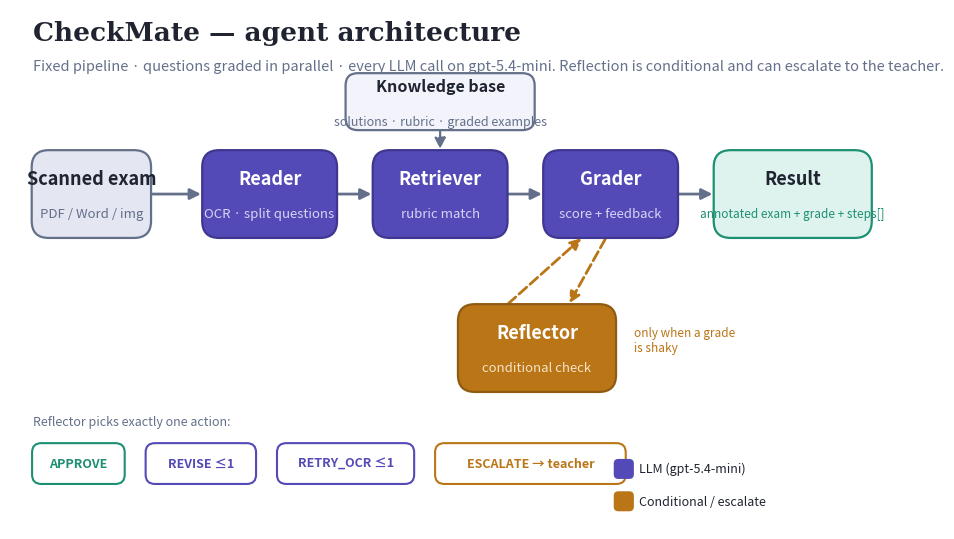

The script that saved this image: (Note: this script raises an exception after producing the figure.)
# Generates public/architecture.png — CheckMate agent architecture.
# Fixed pipeline, matching the Demo Day deck (slides 6-7).
# Module names must stay consistent with lib/mockAgent.ts and the UI.
import os
import matplotlib
matplotlib.use("Agg")
import matplotlib.pyplot as plt
from matplotlib.patches import FancyBboxPatch, FancyArrowPatch

NAVY = "#1F2430"; INDIGO = "#534AB7"; GREEN = "#1D8F73"; AMBER = "#BA7517"
MUTED = "#64708A"; TINT = "#F3F4FB"; TINT2 = "#E4E6F2"; WHITE = "#FFFFFF"

fig, ax = plt.subplots(figsize=(12, 6.75), dpi=110)
fig.patch.set_facecolor(WHITE)
ax.set_xlim(0, 120); ax.set_ylim(0, 67.5); ax.axis("off")

def box(x, y, w, h, title, sub, fc, ec, tc=WHITE, subc=None, rad=2.2, fs=13, subfs=9.5):
    ax.add_patch(FancyBboxPatch((x, y), w, h,
        boxstyle=f"round,pad=0.2,rounding_size={rad}",
        linewidth=1.6, edgecolor=ec, facecolor=fc, zorder=3))
    ax.text(x + w/2, y + h/2 + (2.0 if sub else 0), title,
            ha="center", va="center", fontsize=fs, fontweight="bold", color=tc, zorder=4)
    if sub:
        ax.text(x + w/2, y + h/2 - 2.6, sub, ha="center", va="center",
                fontsize=subfs, color=subc or tc, zorder=4)

def arrow(x1, y1, x2, y2, color=MUTED, style="-|>", lw=2.0, ls="-"):
    ax.add_patch(FancyArrowPatch((x1, y1), (x2, y2),
        arrowstyle=style, mutation_scale=16, linewidth=lw,
        color=color, linestyle=ls, zorder=2, connectionstyle="arc3,rad=0"))

# Title
ax.text(3, 63.5, "CheckMate — agent architecture", fontsize=19,
        fontweight="bold", color=NAVY, family="serif")
ax.text(3, 59.6, "Fixed pipeline · questions graded in parallel · every LLM call on gpt-5.4-mini. "
        "Reflection is conditional and can escalate to the teacher.",
        fontsize=10.5, color=MUTED)

# Main pipeline row (y center ~ 40)
row_y, bw, bh = 38, 17, 11
xs = [3, 25, 47, 69, 91]
# Input
box(xs[0], row_y, 15, bh, "Scanned exam", "PDF / Word / img", TINT2, MUTED, tc=NAVY, subc=MUTED)
# LLM stages
box(xs[1], row_y, bw, bh, "Reader", "OCR · split questions", INDIGO, "#3F378F", subc="#D8D4F2")
box(xs[2], row_y, bw, bh, "Retriever", "rubric match", INDIGO, "#3F378F", subc="#D8D4F2")
box(xs[3], row_y, bw, bh, "Grader", "score + feedback", INDIGO, "#3F378F", subc="#D8D4F2")
# Output
box(xs[4], row_y, 20, bh, "Result", "annotated exam + grade + steps[]", "#DFF3EE", GREEN,
    tc=NAVY, subc=GREEN, subfs=8.5)

# arrows along the row
arrow(18, row_y + bh/2, 25, row_y + bh/2)
arrow(25 + bw, row_y + bh/2, 47, row_y + bh/2)
arrow(47 + bw, row_y + bh/2, 69, row_y + bh/2)
arrow(69 + bw, row_y + bh/2, 91, row_y + bh/2)

# Knowledge base feeding Retriever (above)
box(43.5, 52, 24, 7, "Knowledge base", "solutions · rubric · graded examples",
    TINT, MUTED, tc=NAVY, subc=MUTED, rad=1.6, fs=11.5, subfs=9)
arrow(55.5, 52, 55.5, row_y + bh, color=MUTED, style="-|>", lw=1.6, ls="--")

# Reflector — conditional, hangs under Grader
box(58, 18, 20, 11, "Reflector", "conditional check", AMBER, "#8F5A11", subc="#F6E3C4")
arrow(77, row_y, 72, 29, color=AMBER, ls="--")           # Grader -> Reflector (conditional)
arrow(64, 29, 74, row_y, color=AMBER, ls="--")           # Reflector -> back into result flow
ax.text(80.5, 24.5, "only when a grade\nis shaky", fontsize=8.5, color=AMBER, style="italic", va="center")

# Reflector's four actions
actions = [("APPROVE", GREEN), ("REVISE ≤1", INDIGO), ("RETRY_OCR ≤1", INDIGO), ("ESCALATE → teacher", AMBER)]
ax_x = 3
for label, col in actions:
    w = 3.6 + len(label) * 1.15
    ax.add_patch(FancyBboxPatch((ax_x, 6), w, 5, boxstyle="round,pad=0.15,rounding_size=1.2",
        facecolor=WHITE, edgecolor=col, linewidth=1.5, zorder=3))
    ax.text(ax_x + w/2, 8.5, label, ha="center", va="center", fontsize=9, color=col, fontweight="bold")
    ax_x += w + 3
ax.text(3, 13.5, "Reflector picks exactly one action:", fontsize=9, color=MUTED)

# legend
lx = 78
for label, col in [("LLM (gpt-5.4-mini)", INDIGO), ("Conditional / escalate", AMBER)]:
    ax.add_patch(FancyBboxPatch((lx, 6.6), 2.4, 2.4, boxstyle="round,pad=0.1,rounding_size=0.6",
        facecolor=col, edgecolor="none", zorder=3))
    ax.text(lx + 3.2, 7.8, label, fontsize=9, color=NAVY, va="center")
    lx += 22 if "LLM" in label else 0
    if "LLM" in label:
        lx = 78; # place second on next line
        ax.text(81.2, 3.6, "Conditional / escalate", fontsize=9, color=NAVY, va="center")
        ax.add_patch(FancyBboxPatch((78, 2.4), 2.4, 2.4, boxstyle="round,pad=0.1,rounding_size=0.6",
            facecolor=AMBER, edgecolor="none", zorder=3))
        break

out = os.path.join(os.path.dirname(__file__), "..", "public", "architecture.png")
os.makedirs(os.path.dirname(out), exist_ok=True)
fig.savefig(out, dpi=110, bbox_inches="tight", facecolor=WHITE, pad_inches=0.25)
print("wrote", os.path.abspath(out))
